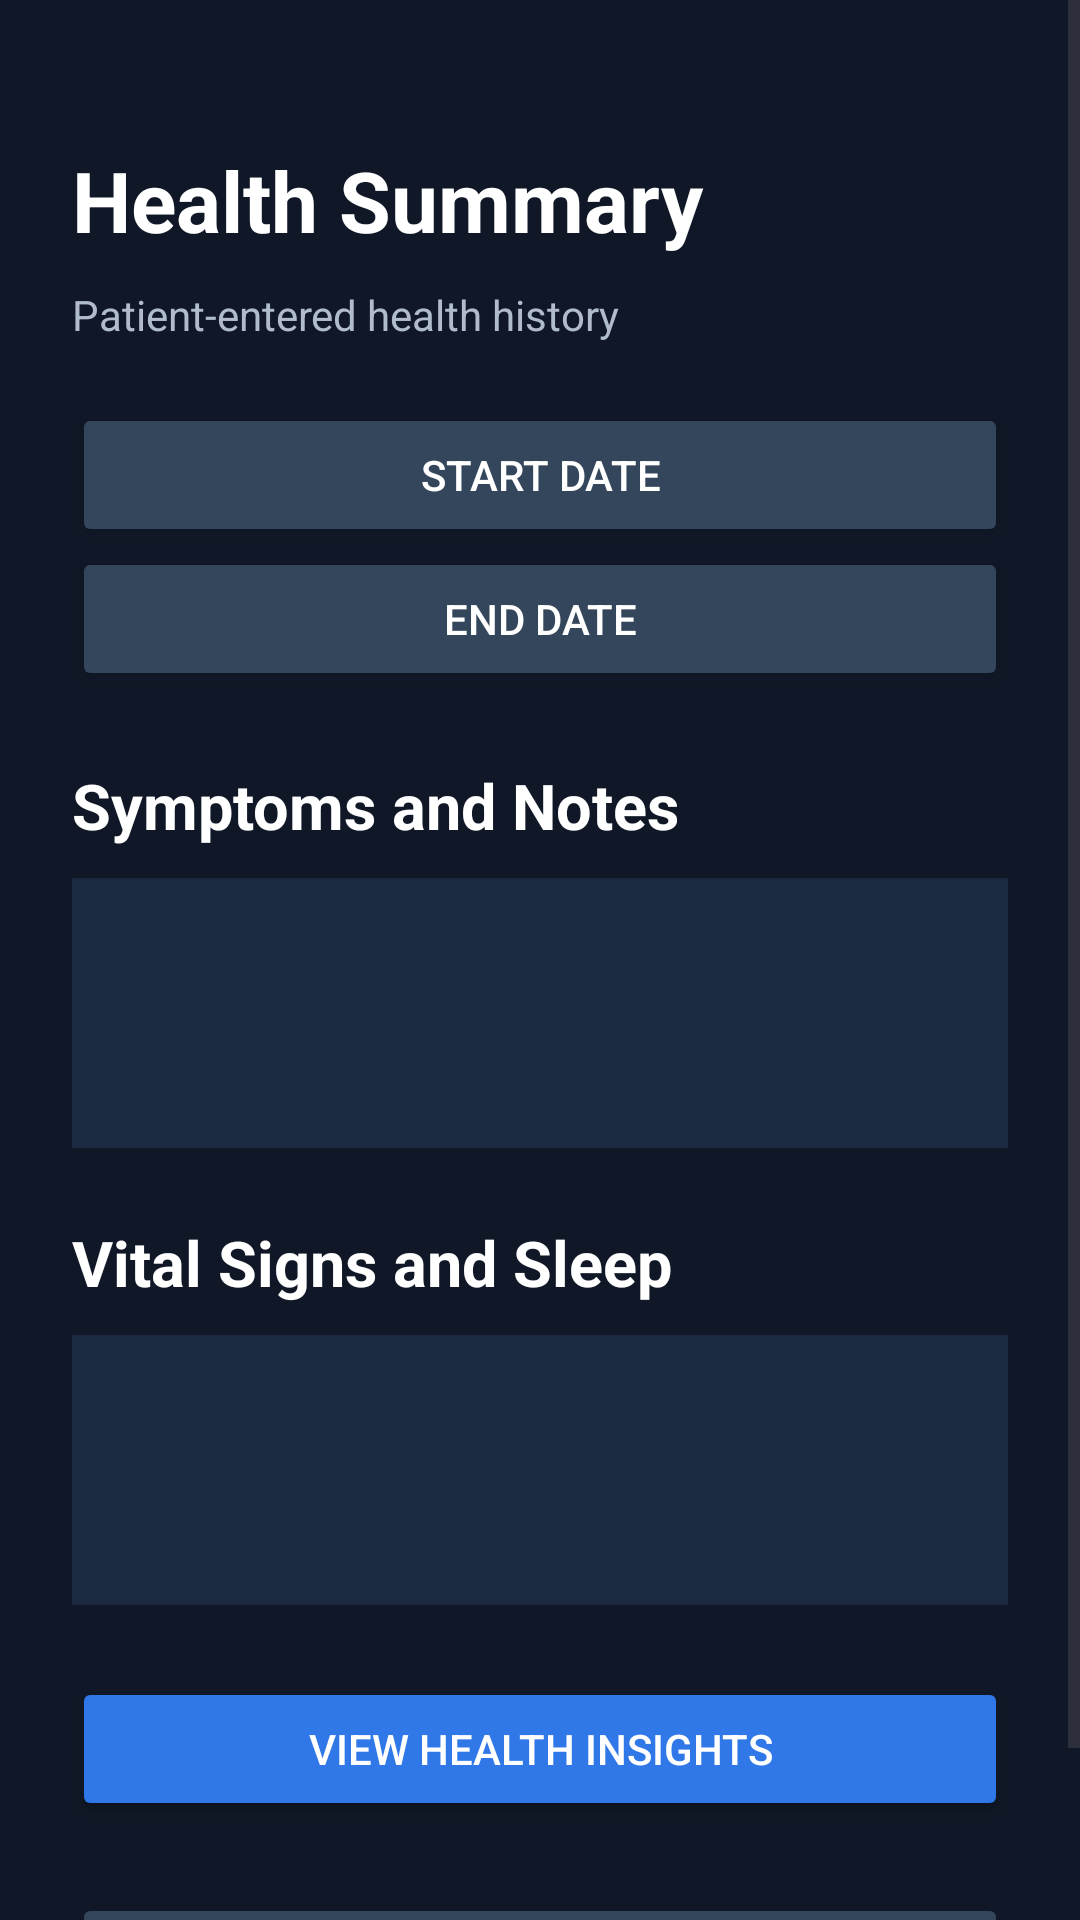

Android layout source for this screen:
<!-- AndroidManifest.xml: application theme Theme.VitalPath -->
<!-- res/layout/activity_summary.xml -->
<?xml version="1.0" encoding="utf-8"?>
<ScrollView xmlns:android="http://schemas.android.com/apk/res/android"
    android:layout_width="match_parent" android:layout_height="match_parent"
    android:background="#101827" android:fillViewport="true">
    <LinearLayout android:layout_width="match_parent" android:layout_height="wrap_content"
        android:orientation="vertical" android:padding="24dp">
        <TextView android:layout_width="match_parent" android:layout_height="wrap_content"
            android:text="Health Summary" android:textSize="28sp" android:textStyle="bold"
            android:textColor="#FFFFFF" android:layout_marginTop="24dp" />
        <TextView android:layout_width="match_parent" android:layout_height="wrap_content"
            android:text="Patient-entered health history" android:textColor="#B0BCCC"
            android:layout_marginTop="10dp" android:layout_marginBottom="20dp" />
        <Button android:id="@+id/btnStartDate" android:layout_width="match_parent"
            android:layout_height="wrap_content" android:text="Start Date"
            android:backgroundTint="#34465C" android:textColor="#FFFFFF" />
        <Button android:id="@+id/btnEndDate" android:layout_width="match_parent"
            android:layout_height="wrap_content" android:text="End Date"
            android:backgroundTint="#34465C" android:textColor="#FFFFFF" />
        <TextView android:layout_width="match_parent" android:layout_height="wrap_content"
            android:text="Symptoms and Notes" android:textSize="21sp"
            android:textStyle="bold" android:textColor="#FFFFFF" android:layout_marginTop="24dp" />
        <TextView android:id="@+id/txtSymptomHistory" android:layout_width="match_parent"
            android:layout_height="wrap_content" android:minHeight="90dp"
            android:textColor="#FFFFFF" android:textSize="15sp"
            android:background="#1B2A40" android:padding="14dp" android:layout_marginTop="10dp" />
        <TextView android:layout_width="match_parent" android:layout_height="wrap_content"
            android:text="Vital Signs and Sleep" android:textSize="21sp"
            android:textStyle="bold" android:textColor="#FFFFFF" android:layout_marginTop="24dp" />
        <TextView android:id="@+id/txtVitalHistory" android:layout_width="match_parent"
            android:layout_height="wrap_content" android:minHeight="90dp"
            android:textColor="#FFFFFF" android:textSize="15sp"
            android:background="#1B2A40" android:padding="14dp" android:layout_marginTop="10dp" />
        <Button android:id="@+id/btnOpenInsights" android:layout_width="match_parent"
            android:layout_height="wrap_content" android:text="View Health Insights"
            android:backgroundTint="#3078E8" android:textColor="#FFFFFF"
            android:layout_marginTop="24dp" />
        <Button android:id="@+id/btnBackSummary" android:layout_width="match_parent"
            android:layout_height="wrap_content" android:text="Back"
            android:backgroundTint="#34465C" android:textColor="#FFFFFF"
            android:layout_marginTop="24dp" />
    </LinearLayout>
</ScrollView>
<!-- resources referenced by this layout -->
<resources>
  <style name="Theme.VitalPath" parent="Base.Theme.VitalPath" />
  <style name="Base.Theme.VitalPath" parent="Theme.Material3.DayNight.NoActionBar">
          
          
      </style>
</resources>
